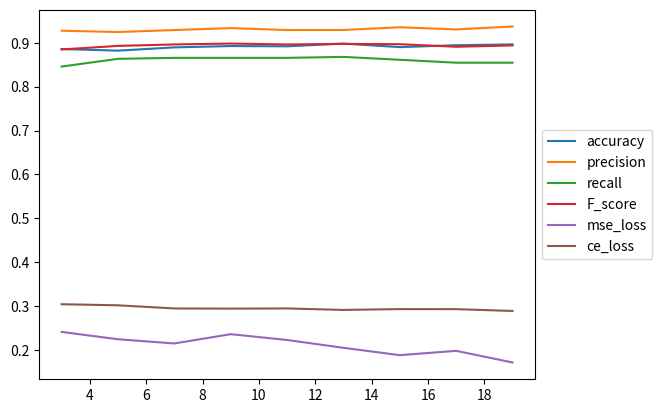

The script that saved this image:
import matplotlib.pyplot as plt

data = [
    {
        "test_accuracy": 89.38271604938272,
        "test_precision": 0.9322033898305084,
        "test_recall": 0.8480176211453745,
        "F_score": 0.8881199538638985,
        "mse_loss": 0.27085084801596215,
        "ce_loss": 0.2956534036628003,
    },
    {
        "test_accuracy": 88.58024691358025,
        "test_precision": 0.927536231884058,
        "test_recall": 0.8458149779735683,
        "F_score": 0.8847926267281105,
        "mse_loss": 0.24073407271396077,
        "ce_loss": 0.303899966560956,
    },
    {
        "test_accuracy": 88.20987654320987,
        "test_precision": 0.9245283018867925,
        "test_recall": 0.8634361233480177,
        "F_score": 0.8929384965831435,
        "mse_loss": 0.22406025855943495,
        "ce_loss": 0.3014544171226984,
    },
    {
        "test_accuracy": 88.95061728395062,
        "test_precision": 0.9290780141843972,
        "test_recall": 0.8656387665198237,
        "F_score": 0.8962371721778791,
        "mse_loss": 0.21443953390152826,
        "ce_loss": 0.29426012683003416,
    },
    {
        "test_accuracy": 89.25925925925927,
        "test_precision": 0.9334916864608076,
        "test_recall": 0.8656387665198237,
        "F_score": 0.8982857142857142,
        "mse_loss": 0.23561281538173495,
        "ce_loss": 0.29387918306709326,
    },
    {
        "test_accuracy": 89.19753086419753,
        "test_precision": 0.9290780141843972,
        "test_recall": 0.8656387665198237,
        "F_score": 0.8962371721778791,
        "mse_loss": 0.2223810931143396,
        "ce_loss": 0.29429703659491785,
    },
    {
        "test_accuracy": 89.81481481481481,
        "test_precision": 0.9292452830188679,
        "test_recall": 0.8678414096916299,
        "F_score": 0.89749430523918,
        "mse_loss": 0.2044824636242505,
        "ce_loss": 0.29091142363967254,
    },
    {
        "test_accuracy": 89.01234567901236,
        "test_precision": 0.9354066985645934,
        "test_recall": 0.8612334801762115,
        "F_score": 0.8967889908256881,
        "mse_loss": 0.18775352775773202,
        "ce_loss": 0.29279772178288743,
    },
    {
        "test_accuracy": 89.44444444444444,
        "test_precision": 0.9304556354916067,
        "test_recall": 0.8546255506607929,
        "F_score": 0.8909299655568311,
        "mse_loss": 0.1976137332660775,
        "ce_loss": 0.2926681158682634,
    },
    {
        "test_accuracy": 89.62962962962962,
        "test_precision": 0.9371980676328503,
        "test_recall": 0.8546255506607929,
        "F_score": 0.8940092165898618,
        "mse_loss": 0.17108777161329194,
        "ce_loss": 0.2885570568481537,
    },
]

n = len(data)

plt.plot(
    list(range(3, 2 * n + 1, 2)),
    [d["test_accuracy"] / 100 for d in data[1:]],
    label="accuracy",
)
plt.plot(
    list(range(3, 2 * n + 1, 2)), [d["test_precision"] for d in data[1:]], label="precision"
)
plt.plot(list(range(3, 2 * n + 1, 2)), [d["test_recall"] for d in data[1:]], label="recall")
plt.plot(list(range(3, 2 * n + 1, 2)), [d["F_score"] for d in data[1:]], label="F_score")
plt.legend(loc="center left", bbox_to_anchor=(1, 0.5))
plt.show()

plt.plot(list(range(3, 2 * n + 1, 2)), [d["mse_loss"] for d in data[1:]], label="mse_loss")
plt.plot(list(range(3, 2 * n + 1, 2)), [d["ce_loss"] for d in data[1:]], label="ce_loss")
plt.legend(loc="center left", bbox_to_anchor=(1, 0.5))
plt.show()
